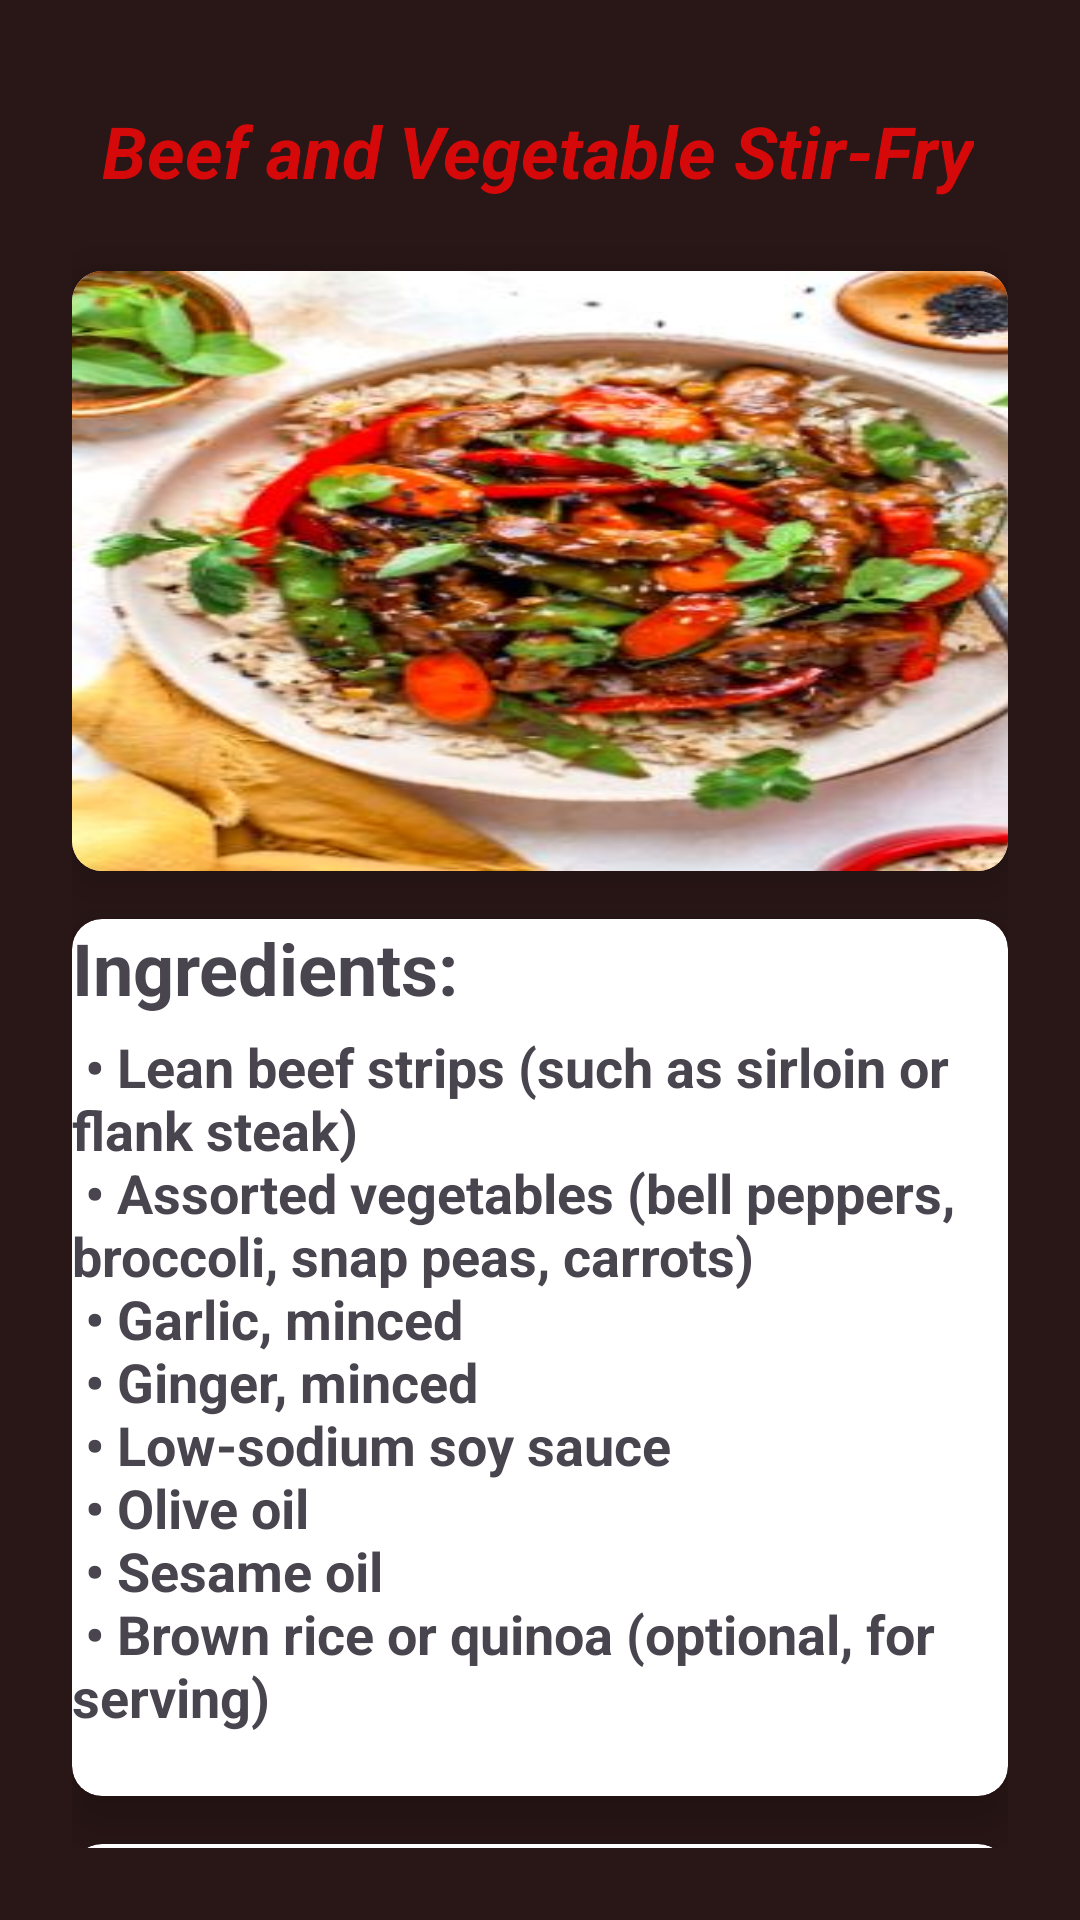

Layout XML and referenced resources for this Android screen:
<!-- AndroidManifest.xml: application theme Theme.FOODACEDEMY -->
<!-- res/layout/beef3.xml -->
<?xml version="1.0" encoding="utf-8"?>
<androidx.core.widget.NestedScrollView xmlns:android="http://schemas.android.com/apk/res/android"
    android:layout_width="match_parent"
    android:layout_height="match_parent"
    xmlns:app="http://schemas.android.com/apk/res-auto"
    android:background="#291616"
    android:orientation="vertical"
    android:padding="24dp">

    <LinearLayout
        android:layout_width="wrap_content"
        android:layout_height="wrap_content"
        android:orientation="vertical"
        >
        <LinearLayout
            android:layout_width="wrap_content"
            android:layout_height="wrap_content"
            android:orientation="horizontal"
            android:padding="10dp">

            <TextView
                android:layout_width="wrap_content"
                android:layout_height="wrap_content"
                android:text="Beef and Vegetable Stir-Fry"
                android:textColor="#D50909"
                android:textSize="24dp"
                android:textStyle="bold|italic" />
        </LinearLayout>

        <androidx.cardview.widget.CardView
            android:layout_marginTop="14dp"
            android:layout_width="wrap_content"
            android:layout_height="match_parent"
            app:cardCornerRadius="10dp"
            app:cardElevation="10dp"
            >

            <ImageView
                android:layout_width="360dp"
                android:layout_height="200dp"
                android:scaleType="fitXY"
                android:src="@drawable/beef_and_vegetable_">

            </ImageView>

        </androidx.cardview.widget.CardView>

        <androidx.cardview.widget.CardView
            android:layout_width="match_parent"
            android:layout_height="match_parent"
            app:cardCornerRadius="10dp"
            app:cardElevation="10dp"
            android:layout_marginTop="16dp"
            >
            <TextView
                android:layout_width="wrap_content"
                android:layout_height="wrap_content"
                android:text="Ingredients:"
                android:textSize="24dp"
                android:textStyle="bold" />

            <TextView
                android:layout_width="wrap_content"
                android:layout_height="wrap_content"
                android:layout_marginTop="16dp"
                android:text="@string/b3_in"
                android:textAlignment="textStart"
                android:textSize="18dp"
                android:textStyle="bold" />




        </androidx.cardview.widget.CardView>

        <androidx.cardview.widget.CardView
            android:layout_width="match_parent"
            android:layout_height="match_parent"
            app:cardCornerRadius="10dp"
            app:cardElevation="10dp"
            android:layout_marginTop="16dp"
            >

            <TextView
                android:layout_width="wrap_content"
                android:layout_height="wrap_content"
                android:text="Steps:"
                android:textSize="24dp"
                android:textStyle="bold" />

            <TextView
                android:layout_width="match_parent"
                android:layout_height="match_parent"
                android:layout_marginTop="16dp"
                android:text="@string/b3_stp"
                android:textAlignment="textStart"
                android:textSize="18dp"
                android:textStyle="bold" />


        </androidx.cardview.widget.CardView>
    </LinearLayout>


</androidx.core.widget.NestedScrollView>
<!-- resources referenced by this layout -->
<resources>
  <!-- drawable beef_and_vegetable_: jpg bitmap (drawable, 37137 bytes) -->
  <string name="b3_in"> \n
          •	Lean beef strips (such as sirloin or flank steak)\n
          •	Assorted vegetables (bell peppers, broccoli, snap peas, carrots)\n
          •	Garlic, minced\n
          •	Ginger, minced\n
          •	Low-sodium soy sauce \n
          •	Olive oil\n
          •	Sesame oil\n
          •	Brown rice or quinoa (optional, for serving)\n
      </string>
  <string name="b3_stp"> \n
          1.	Heat olive oil in a large skillet or wok over medium-high heat.\n
          2.	Add minced garlic and ginger, sauté for 1 minute.\n
          3.	Add beef strips to the skillet and cook until browned.\n
          4.	Add mixed vegetables to the skillet and stir-fry until they are tender-crisp.\n
          5.	Stir in low-sodium soy sauce and a dash of sesame oil, adjusting to taste.\n
          6.	Serve hot over brown rice or quinoa if desired.\n
  
      </string>
  <style name="Theme.FOODACEDEMY" parent="Base.Theme.FOODACEDEMY" />
  <style name="Base.Theme.FOODACEDEMY" parent="Theme.Material3.DayNight.NoActionBar">
          
          
      </style>
</resources>
